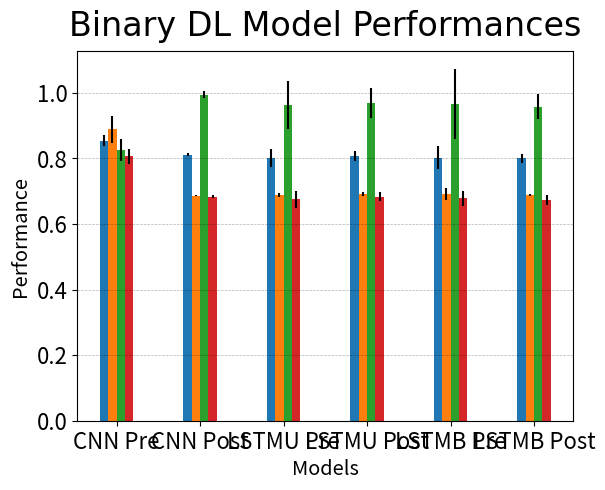
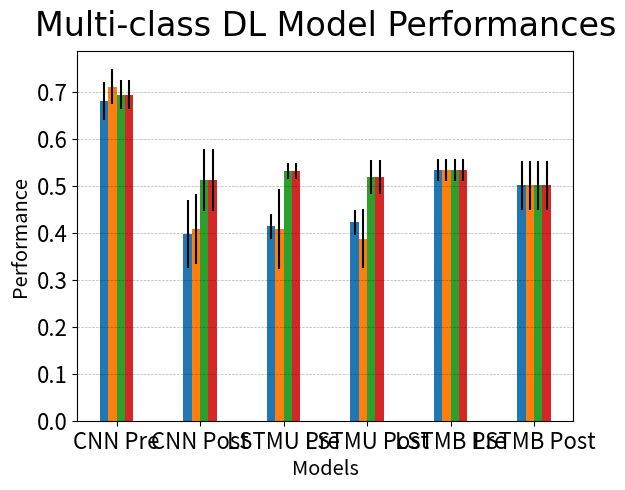
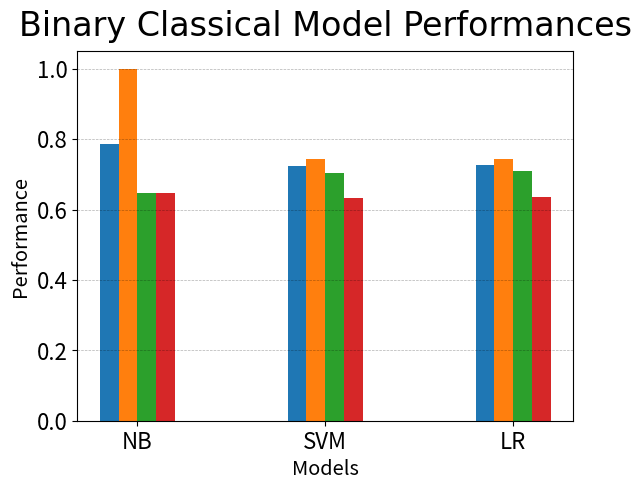
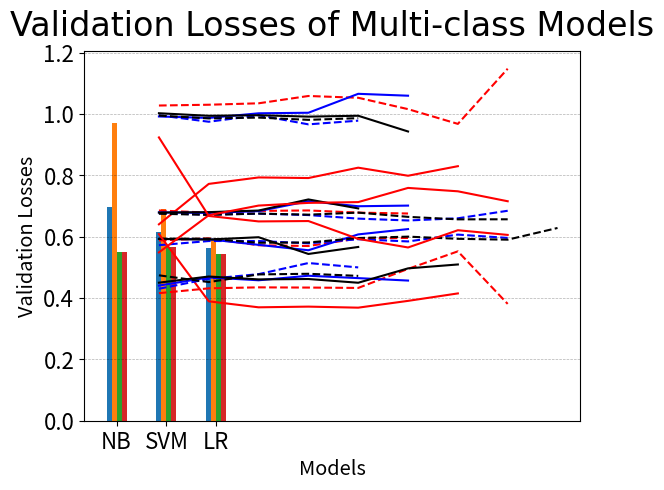

These charts were generated, in order, by the following Python code:
import matplotlib.pyplot as plt
import numpy as np

N = 6 # change to 6 and add LSTMU and LSTMB Models
font = 'x-large'
title_font = {'fontname':'Arial', 'size':'24', 'color':'black', 'weight':'normal',
  'verticalalignment':'bottom'}
###########################################################################
# Binary DL Graph Models
f1_means = (0.853993887, 0.811600324, 0.8017485516, 0.8069866652, 0.8024736733, 0.8004409841)
f1_err = (0.0161547238553041, 0.00414287866088785, 0.02670095987, 0.01426782532, 0.03579518095, 0.01343905201)
precision_means = (0.888551695, 0.68561981031667, 0.6881050722, 0.6924379413, 0.6919641535, 0.688190854)
precision_err = (0.0418452561710614, 0.00116344084501155, 0.006112392218, 0.005777803157, 0.01871322656, 0.004446866707)
recall_means = (0.824293785310734, 0.994350282485875, 0.9638418064, 0.9683615819, 0.9661016949, 0.9574011299)
recall_err = (0.0337357474989223, 0.0106532095094021, 0.07314147954, 0.0448195097, 0.1071958529, 0.03856936352)
accuracy_means = (0.806589147286821, 0.683333333333333, 0.6751937949, 0.6829457364, 0.6786821705, 0.6731007752)
accuracy_err = (0.0232880912958136, 0.00518408337150901, 0.02550166437, 0.01389114218, 0.0232880913, 0.01459456596)

fig, ax = plt.subplots()

ind = np.arange(N) 
width = 0.10

ax.bar(ind, f1_means, width, label='F1', yerr=f1_err)
ax.bar(ind + width, precision_means, width,
    label='Precision', yerr=precision_err)
ax.bar(ind + 2*width, recall_means, width,
    label='Recall', yerr=recall_err)
ax.bar(ind + 3*width, accuracy_means, width,
    label='Accuracy', yerr=accuracy_err)

x_labels = ['CNN Pre', 'CNN Post', 'LSTMU Pre', 'LSTMU Post', 'LSTMB Pre', 'LSTMB Post']
ax.set_ylabel('Performance', fontsize = font)
ax.set_xticks(ind + width + width/2)
ax.set_xticklabels(x_labels) 
ax.set_xlabel('Models', fontsize = font)
ax.set_title('Binary DL Model Performances', **title_font)
ax.tick_params(axis='both', which='major', labelsize=16)
plt.grid(True, 'major', 'y', ls='--', lw=.5, c='k', alpha=.3)

plt.show()
##################################################################################
# Non-Binary DL Bar Graph
f1_means = (0.680436811, 0.397195236, 0.4134755668, 0.422475575648325, 0.5329457364, 0.501)
precision_means = (0.711238296411343, 0.40775712823729, 0.4081667731, 0.387854684047091, 0.5329457364, 0.501)
recall_means = (0.693798449612402, 0.512790697674418, 0.5313953488, 0.51860465116279, 0.5329457364, 0.501)
accuracy_means = (0.693798449612403, 0.512790697674418, 0.5313953488, 0.51860465116279, 0.5329457364, 0.501)
f1_err = (0.0399069890331443, 0.072036577433337, 0.02701856799, 0.0270013828625037, 0.02334536305, 0.05159538942)
precision_err = (0.0380529926709191, 0.0751936234383296, 0.08495896048, 0.0623189223876878, 0.02334536305, 0.05159538942)
recall_err = (0.0305194103643869, 0.0654734166653383, 0.01689001638, 0.0368069692621588, 0.02334536305, 0.05159538942)
accuracy_err = (0.0305194103643868, 0.0654734166653383, 0.01689001638, 0.0368069692621588, 0.02334536305, 0.05159538942)

fig, ax = plt.subplots()

ind = np.arange(N) 

ax.bar(ind, f1_means, width, label='F1', yerr=f1_err)
ax.bar(ind + width, precision_means, width,
    label='Precision', yerr=precision_err)
ax.bar(ind + 2*width, recall_means, width,
    label='Recall', yerr=recall_err)
ax.bar(ind + 3*width, accuracy_means, width,
    label='Accuracy', yerr=accuracy_err)

x_labels = ['CNN Pre', 'CNN Post', 'LSTMU Pre', 'LSTMU Post', 'LSTMB Pre', 'LSTMB Post']
ax.set_ylabel('Performance', fontsize = font)
ax.set_xticks(ind + width + width/2)
ax.set_xticklabels(x_labels) 
ax.set_xlabel('Models', fontsize = font)
ax.set_title('Multi-class DL Model Performances', **title_font)
ax.tick_params(axis='both', which='major', labelsize=16)
plt.grid(True, 'major', 'y', ls='--', lw=.5, c='k', alpha=.3)

plt.show()
########################################################################
N = 3
# Binary CL Graph Models
f1_means = (0.785882352941176, 0.723032069970845, 0.725146198830409)
f1_err = (0, 0, 0)
precision_means = (1, 0.74251497005988, 0.74251497005988)
precision_err = (0, 0, 0)
recall_means = (0.647286821705426, 0.704545454545454, 0.708571428571428)
recall_err = (0, 0, 0)
accuracy_means = (0.647286821705426, 0.631782945736434, 0.635658914728682)
accuracy_err = (0, 0, 0)

fig, ax = plt.subplots()

ind = np.arange(N)

ax.bar(ind, f1_means, width, label='F1', yerr=f1_err)
ax.bar(ind + width, precision_means, width,
    label='Precision', yerr=precision_err)
ax.bar(ind + 2*width, recall_means, width,
    label='Recall', yerr=recall_err)
ax.bar(ind + 3*width, accuracy_means, width,
    label='Accuracy', yerr=accuracy_err)

x_labels = ['NB', 'SVM', 'LR']
ax.set_ylabel('Performance', fontsize = font)
ax.set_xticks(ind + width + width/2)
ax.set_xticklabels(x_labels) 
ax.set_xlabel('Models', fontsize = font)
ax.set_title('Binary Classical Model Performances', **title_font)
plt.grid(True, 'major', 'y', ls='--', lw=.5, c='k', alpha=.3)
ax.tick_params(axis='both', which='major', labelsize=16)

plt.show()
##################################################################################
# Non-Binary CL Graph Models
f1_means = (0.696837964690222, 0.614022779305171, 0.56230920910151)
f1_err = (0, 0, 0)
precision_means = (0.971012793191342, 0.690293035849319, 0.592131254365122)
precision_err = (0, 0, 0)
recall_means = (0.550387596899224, 0.565891472868217, 0.542635658914728)
recall_err = (0, 0, 0)
accuracy_means = (0.550387596899224, 0.565891472868217, 0.542635658914728)
accuracy_err = (0, 0, 0)

fig, ax = plt.subplots()

ind = np.arange(N) 

ax.bar(ind, f1_means, width, label='F1', yerr=f1_err)
ax.bar(ind + width, precision_means, width,
    label='Precision', yerr=precision_err)
ax.bar(ind + 2*width, recall_means, width,
    label='Recall', yerr=recall_err)
ax.bar(ind + 3*width, accuracy_means, width,
    label='Accuracy', yerr=accuracy_err)

x_labels = ['NB', 'SVM', 'LR']
ax.set_ylabel('Performance', fontsize = font)
ax.set_xticks(ind + width + width/2)
ax.set_xticklabels(x_labels) 
ax.set_xlabel('Models', fontsize = font)
ax.set_title('Multi-class Classical Model Performances', **title_font)
plt.grid(True, 'major', 'y', ls='--', lw=.5, c='k', alpha=.3)
ax.tick_params(axis='both', which='major', labelsize=16)

plt.show()
##################################################################################
# Binary Model Accuracies
plt.rc('xtick',labelsize=16)
plt.rc('ytick',labelsize=16)
epoch = [1, 2, 3, 4, 5, 6, 7, 8, 9, 10]
mean_cnn_gnv = [0.64055, 0.77237, 0.79342, 0.79146, 0.825275, 0.7989833333, 0.8301333333]
mean_cnn_w2v = [0.58796, 0.59468, 0.5722777778, 0.5698142857, 0.5943, 0.5962]
mean_lstmu_gnv = [0.59278, 0.59183, 0.57358, 0.5559714286, 0.60765, 0.625]
mean_lstmu_w2v = [0.57256, 0.58602, 0.58609, 0.5786285714, 0.5919, 0.5847, 0.607, 0.5962]
mean_lstmb_gnv = [0.59278, 0.59085, 0.59848, 0.54388, 0.5667]
mean_lstmb_w2v = [0.59373, 0.5937, 0.58032, 0.5813375, 0.59582, 0.600375, 0.59325, 0.5905, 0.6286]
plt.plot(epoch[0:len(mean_cnn_gnv)], mean_cnn_gnv, color='r', label = 'CNN Pre-trained')
plt.plot(epoch[0:len(mean_cnn_w2v)], mean_cnn_w2v, color='r', linestyle='dashed', label = 'CNN Post-trained')
plt.plot(epoch[0:len(mean_lstmu_gnv)], mean_lstmu_gnv, color='b', label = 'LSTM_Uni Pre-trained')
plt.plot(epoch[0:len(mean_lstmu_w2v)], mean_lstmu_w2v, color='b', linestyle='dashed', label = 'LSTM_Uni Post-trained')
plt.plot(epoch[0:len(mean_lstmb_gnv)], mean_lstmb_gnv, color='k', label = 'LSTM_Bi Pre-trained')
plt.plot(epoch[0:len(mean_lstmb_w2v)], mean_lstmb_w2v, color='k', linestyle='dashed', label = 'LSTM_Bi Post-trained')
plt.xlabel('Models', fontsize = font)
plt.ylabel('Validation Accuracy', fontsize = font)
plt.title('Validation Accuracy of Binary Models', **title_font)
plt.show()

##########################################################################
# Binary Model Losses
plt.rc('xtick',labelsize=16)
plt.rc('ytick',labelsize=16)
epoch = [1, 2, 3, 4, 5, 6, 7, 8, 9, 10]
mean_cnn_gnv = [0.6087, 0.38943, 0.36986, 0.37214, 0.368725, 0.3908833333, 0.4152]
mean_cnn_w2v = [0.68566, 0.67853, 0.6842333333, 0.6857571429, 0.6787, 0.6758]
mean_lstmu_gnv = [0.67946, 0.67783, 0.68354, 0.7160571429, 0.6995, 0.7016]
mean_lstmu_w2v = [0.67663, 0.67217, 0.67547, 0.6707285714, 0.65912, 0.6530333333, 0.6602, 0.68475]
mean_lstmb_gnv = [0.67891, 0.68027, 0.68545, 0.72172, 0.6924]
mean_lstmb_w2v = [0.67512, 0.67127, 0.67552, 0.6720375, 0.67872, 0.664875, 0.6568, 0.6569]
plt.plot(epoch[0:len(mean_cnn_gnv)], mean_cnn_gnv, color='r', label = 'CNN Pre-trained')
plt.plot(epoch[0:len(mean_cnn_w2v)], mean_cnn_w2v, color='r', linestyle='dashed', label = 'CNN Post-trained')
plt.plot(epoch[0:len(mean_lstmu_gnv)], mean_lstmu_gnv, color='b', label = 'LSTM_Uni Pre-trained')
plt.plot(epoch[0:len(mean_lstmu_w2v)], mean_lstmu_w2v, color='b', linestyle='dashed', label = 'LSTM_Uni Post-trained')
plt.plot(epoch[0:len(mean_lstmb_gnv)], mean_lstmb_gnv, color='k', label = 'LSTM_Bi Pre-trained')
plt.plot(epoch[0:len(mean_lstmb_w2v)], mean_lstmb_w2v, color='k', linestyle='dashed', label = 'LSTM_Bi Post-trained')
plt.xlabel('Models', fontsize = font)
plt.ylabel('Validation Losses', fontsize = font)
plt.title('Validation Losses of Binary Models', **title_font)
plt.show()
########################################################################
# Non-Binary Model Accuracies
plt.rc('xtick',labelsize=16)
plt.rc('ytick',labelsize=16)
epoch = [1, 2, 3, 4, 5, 6, 7, 8, 9, 10]
mean_cnn_gnv = [0.54895, 0.67026, 0.70169, 0.71043, 0.7130375, 0.7592571429, 0.748225, 0.7157666667]
mean_cnn_w2v = [0.41598, 0.43175, 0.43496, 0.4342666667, 0.4330714286, 0.4952, 0.5524, 0.381]
mean_lstmu_gnv = [0.44072, 0.46743, 0.45803, 0.4728285714, 0.4650666667, 0.4571]
mean_lstmu_w2v = [0.43032, 0.46284, 0.47806, 0.5143, 0.5]
mean_lstmb_gnv = [0.45025, 0.47037, 0.46091, 0.4621777778, 0.45, 0.4969, 0.5096]
mean_lstmb_w2v = [0.47422, 0.45218, 0.47712, 0.4792333333, 0.47236]
plt.plot(epoch[0:len(mean_cnn_gnv)], mean_cnn_gnv, color='r', label = 'CNN Pre-trained')
plt.plot(epoch[0:len(mean_cnn_w2v)], mean_cnn_w2v, color='r', linestyle='dashed', label = 'CNN Post-trained')
plt.plot(epoch[0:len(mean_lstmu_gnv)], mean_lstmu_gnv, color='b', label = 'LSTM_Uni Pre-trained')
plt.plot(epoch[0:len(mean_lstmu_w2v)], mean_lstmu_w2v, color='b', linestyle='dashed', label = 'LSTM_Uni Post-trained')
plt.plot(epoch[0:len(mean_lstmb_gnv)], mean_lstmb_gnv, color='k', label = 'LSTM_Bi Pre-trained')
plt.plot(epoch[0:len(mean_lstmb_w2v)], mean_lstmb_w2v, color='k', linestyle='dashed', label = 'LSTM_Bi Post-trained')
plt.xlabel('Models', fontsize = font)
plt.ylabel('Validation Accuracy', fontsize = font)
plt.title('Validation Accuracy of Multi-classs Models', **title_font)
plt.show()

##########################################################################
# Non_binary Model Losses
plt.rc('xtick',labelsize=16)
plt.rc('ytick',labelsize=16)
epoch = [1, 2, 3, 4, 5, 6, 7, 8, 9, 10]
mean_cnn_gnv = [0.92399, 0.66784, 0.65001, 0.65123, 0.5930375, 0.5650142857, 0.621275, 0.606]
mean_cnn_w2v = [1.02797, 1.03056, 1.03521, 1.059077778, 1.053228571, 1.0162, 0.9681, 1.148]
mean_lstmu_gnv = [0.99231, 0.98749, 1.0026, 1.004414286, 1.066166667, 1.06]
mean_lstmu_w2v = [0.99608, 0.97508, 0.99616, 0.9665666667, 0.9786]
mean_lstmb_gnv = [1.00283, 0.99447, 0.99634, 0.9917444444, 0.9946333333, 0.9433]
mean_lstmb_w2v = [0.99519, 0.98591, 0.98858, 0.9813, 0.98676]
plt.plot(epoch[0:len(mean_cnn_gnv)], mean_cnn_gnv, color='r', label = 'CNN Pre-trained')
plt.plot(epoch[0:len(mean_cnn_w2v)], mean_cnn_w2v, color='r', linestyle='dashed', label = 'CNN Post-trained')
plt.plot(epoch[0:len(mean_lstmu_gnv)], mean_lstmu_gnv, color='b', label = 'LSTM_Uni Pre-trained')
plt.plot(epoch[0:len(mean_lstmu_w2v)], mean_lstmu_w2v, color='b', linestyle='dashed', label = 'LSTM_Uni Post-trained')
plt.plot(epoch[0:len(mean_lstmb_gnv)], mean_lstmb_gnv, color='k', label = 'LSTM_Bi Pre-trained')
plt.plot(epoch[0:len(mean_lstmb_w2v)], mean_lstmb_w2v, color='k', linestyle='dashed', label = 'LSTM_Bi Post-trained')
plt.xlabel('Models', fontsize = font)
plt.ylabel('Validation Losses', fontsize = font)
plt.title('Validation Losses of Multi-class Models', **title_font)
plt.show()
#########################################################################



